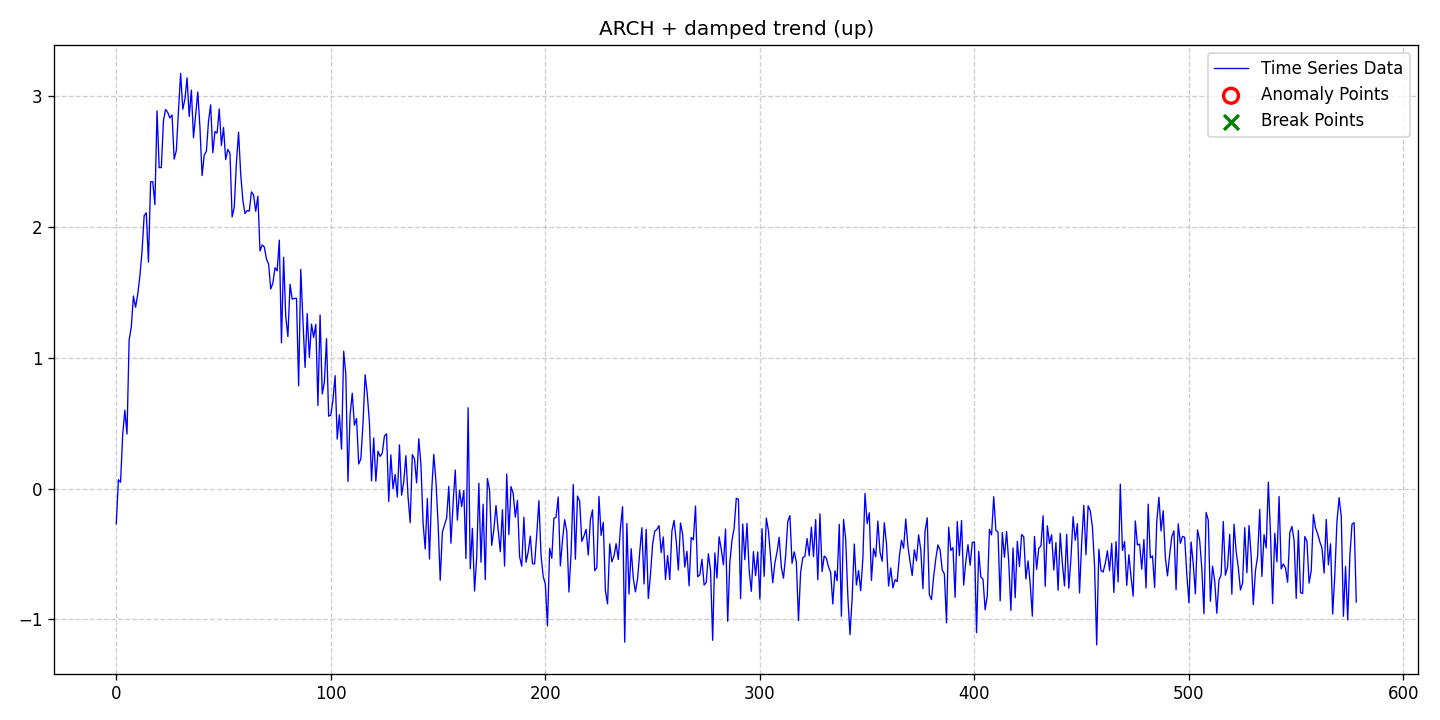

The file beside this chart, header and first rows:
date, data, stationary, det_lin_up, det_lin_down, det_quad, det_cubic, det_exp, det_damped, stoc_trend, volatility, single_seas, multiple_seas, point_anom_single, point_anom_multi, collect_anom, context_anom, mean_shift, var_shift, trend_shift, point_anom_count, point_anom_location, point_anom_point, collect_anom_count
2020-01-01, -0.2687, 0, 0, 0, 0, 0, 0, 1, 0, 1, 0, 0, 0, 0, 0, 0, 0, 0, 0, 0, none, , 0
2020-01-02, 0.06746, 0, 0, 0, 0, 0, 0, 1, 0, 1, 0, 0, 0, 0, 0, 0, 0, 0, 0, 0, none, , 0
2020-01-03, 0.04836, 0, 0, 0, 0, 0, 0, 1, 0, 1, 0, 0, 0, 0, 0, 0, 0, 0, 0, 0, none, , 0
2020-01-04, 0.4143, 0, 0, 0, 0, 0, 0, 1, 0, 1, 0, 0, 0, 0, 0, 0, 0, 0, 0, 0, none, , 0
2020-01-05, 0.5977, 0, 0, 0, 0, 0, 0, 1, 0, 1, 0, 0, 0, 0, 0, 0, 0, 0, 0, 0, none, , 0
2020-01-06, 0.4165, 0, 0, 0, 0, 0, 0, 1, 0, 1, 0, 0, 0, 0, 0, 0, 0, 0, 0, 0, none, , 0
2020-01-07, 1.135, 0, 0, 0, 0, 0, 0, 1, 0, 1, 0, 0, 0, 0, 0, 0, 0, 0, 0, 0, none, , 0
2020-01-08, 1.234, 0, 0, 0, 0, 0, 0, 1, 0, 1, 0, 0, 0, 0, 0, 0, 0, 0, 0, 0, none, , 0
2020-01-09, 1.472, 0, 0, 0, 0, 0, 0, 1, 0, 1, 0, 0, 0, 0, 0, 0, 0, 0, 0, 0, none, , 0
2020-01-10, 1.386, 0, 0, 0, 0, 0, 0, 1, 0, 1, 0, 0, 0, 0, 0, 0, 0, 0, 0, 0, none, , 0
2020-01-11, 1.485, 0, 0, 0, 0, 0, 0, 1, 0, 1, 0, 0, 0, 0, 0, 0, 0, 0, 0, 0, none, , 0
2020-01-12, 1.623, 0, 0, 0, 0, 0, 0, 1, 0, 1, 0, 0, 0, 0, 0, 0, 0, 0, 0, 0, none, , 0
2020-01-13, 1.811, 0, 0, 0, 0, 0, 0, 1, 0, 1, 0, 0, 0, 0, 0, 0, 0, 0, 0, 0, none, , 0
2020-01-14, 2.086, 0, 0, 0, 0, 0, 0, 1, 0, 1, 0, 0, 0, 0, 0, 0, 0, 0, 0, 0, none, , 0
2020-01-15, 2.107, 0, 0, 0, 0, 0, 0, 1, 0, 1, 0, 0, 0, 0, 0, 0, 0, 0, 0, 0, none, , 0
2020-01-16, 1.731, 0, 0, 0, 0, 0, 0, 1, 0, 1, 0, 0, 0, 0, 0, 0, 0, 0, 0, 0, none, , 0
2020-01-17, 2.345, 0, 0, 0, 0, 0, 0, 1, 0, 1, 0, 0, 0, 0, 0, 0, 0, 0, 0, 0, none, , 0
2020-01-18, 2.345, 0, 0, 0, 0, 0, 0, 1, 0, 1, 0, 0, 0, 0, 0, 0, 0, 0, 0, 0, none, , 0
2020-01-19, 2.17, 0, 0, 0, 0, 0, 0, 1, 0, 1, 0, 0, 0, 0, 0, 0, 0, 0, 0, 0, none, , 0
2020-01-20, 2.886, 0, 0, 0, 0, 0, 0, 1, 0, 1, 0, 0, 0, 0, 0, 0, 0, 0, 0, 0, none, , 0
2020-01-21, 2.452, 0, 0, 0, 0, 0, 0, 1, 0, 1, 0, 0, 0, 0, 0, 0, 0, 0, 0, 0, none, , 0
2020-01-22, 2.454, 0, 0, 0, 0, 0, 0, 1, 0, 1, 0, 0, 0, 0, 0, 0, 0, 0, 0, 0, none, , 0
2020-01-23, 2.813, 0, 0, 0, 0, 0, 0, 1, 0, 1, 0, 0, 0, 0, 0, 0, 0, 0, 0, 0, none, , 0
2020-01-24, 2.898, 0, 0, 0, 0, 0, 0, 1, 0, 1, 0, 0, 0, 0, 0, 0, 0, 0, 0, 0, none, , 0
2020-01-25, 2.874, 0, 0, 0, 0, 0, 0, 1, 0, 1, 0, 0, 0, 0, 0, 0, 0, 0, 0, 0, none, , 0
2020-01-26, 2.833, 0, 0, 0, 0, 0, 0, 1, 0, 1, 0, 0, 0, 0, 0, 0, 0, 0, 0, 0, none, , 0
2020-01-27, 2.855, 0, 0, 0, 0, 0, 0, 1, 0, 1, 0, 0, 0, 0, 0, 0, 0, 0, 0, 0, none, , 0
2020-01-28, 2.518, 0, 0, 0, 0, 0, 0, 1, 0, 1, 0, 0, 0, 0, 0, 0, 0, 0, 0, 0, none, , 0
2020-01-29, 2.584, 0, 0, 0, 0, 0, 0, 1, 0, 1, 0, 0, 0, 0, 0, 0, 0, 0, 0, 0, none, , 0
2020-01-30, 2.889, 0, 0, 0, 0, 0, 0, 1, 0, 1, 0, 0, 0, 0, 0, 0, 0, 0, 0, 0, none, , 0
2020-01-31, 3.173, 0, 0, 0, 0, 0, 0, 1, 0, 1, 0, 0, 0, 0, 0, 0, 0, 0, 0, 0, none, , 0
2020-02-01, 2.899, 0, 0, 0, 0, 0, 0, 1, 0, 1, 0, 0, 0, 0, 0, 0, 0, 0, 0, 0, none, , 0
2020-02-02, 2.976, 0, 0, 0, 0, 0, 0, 1, 0, 1, 0, 0, 0, 0, 0, 0, 0, 0, 0, 0, none, , 0
2020-02-03, 3.139, 0, 0, 0, 0, 0, 0, 1, 0, 1, 0, 0, 0, 0, 0, 0, 0, 0, 0, 0, none, , 0
2020-02-04, 2.843, 0, 0, 0, 0, 0, 0, 1, 0, 1, 0, 0, 0, 0, 0, 0, 0, 0, 0, 0, none, , 0
2020-02-05, 3.045, 0, 0, 0, 0, 0, 0, 1, 0, 1, 0, 0, 0, 0, 0, 0, 0, 0, 0, 0, none, , 0
2020-02-06, 2.682, 0, 0, 0, 0, 0, 0, 1, 0, 1, 0, 0, 0, 0, 0, 0, 0, 0, 0, 0, none, , 0
2020-02-07, 2.861, 0, 0, 0, 0, 0, 0, 1, 0, 1, 0, 0, 0, 0, 0, 0, 0, 0, 0, 0, none, , 0
2020-02-08, 3.031, 0, 0, 0, 0, 0, 0, 1, 0, 1, 0, 0, 0, 0, 0, 0, 0, 0, 0, 0, none, , 0
2020-02-09, 2.762, 0, 0, 0, 0, 0, 0, 1, 0, 1, 0, 0, 0, 0, 0, 0, 0, 0, 0, 0, none, , 0
2020-02-10, 2.392, 0, 0, 0, 0, 0, 0, 1, 0, 1, 0, 0, 0, 0, 0, 0, 0, 0, 0, 0, none, , 0
2020-02-11, 2.548, 0, 0, 0, 0, 0, 0, 1, 0, 1, 0, 0, 0, 0, 0, 0, 0, 0, 0, 0, none, , 0
2020-02-12, 2.577, 0, 0, 0, 0, 0, 0, 1, 0, 1, 0, 0, 0, 0, 0, 0, 0, 0, 0, 0, none, , 0
2020-02-13, 2.809, 0, 0, 0, 0, 0, 0, 1, 0, 1, 0, 0, 0, 0, 0, 0, 0, 0, 0, 0, none, , 0
2020-02-14, 2.933, 0, 0, 0, 0, 0, 0, 1, 0, 1, 0, 0, 0, 0, 0, 0, 0, 0, 0, 0, none, , 0
2020-02-15, 2.566, 0, 0, 0, 0, 0, 0, 1, 0, 1, 0, 0, 0, 0, 0, 0, 0, 0, 0, 0, none, , 0
2020-02-16, 2.728, 0, 0, 0, 0, 0, 0, 1, 0, 1, 0, 0, 0, 0, 0, 0, 0, 0, 0, 0, none, , 0
2020-02-17, 2.717, 0, 0, 0, 0, 0, 0, 1, 0, 1, 0, 0, 0, 0, 0, 0, 0, 0, 0, 0, none, , 0
2020-02-18, 2.901, 0, 0, 0, 0, 0, 0, 1, 0, 1, 0, 0, 0, 0, 0, 0, 0, 0, 0, 0, none, , 0
2020-02-19, 2.623, 0, 0, 0, 0, 0, 0, 1, 0, 1, 0, 0, 0, 0, 0, 0, 0, 0, 0, 0, none, , 0
2020-02-20, 2.759, 0, 0, 0, 0, 0, 0, 1, 0, 1, 0, 0, 0, 0, 0, 0, 0, 0, 0, 0, none, , 0
2020-02-21, 2.515, 0, 0, 0, 0, 0, 0, 1, 0, 1, 0, 0, 0, 0, 0, 0, 0, 0, 0, 0, none, , 0
2020-02-22, 2.592, 0, 0, 0, 0, 0, 0, 1, 0, 1, 0, 0, 0, 0, 0, 0, 0, 0, 0, 0, none, , 0
2020-02-23, 2.562, 0, 0, 0, 0, 0, 0, 1, 0, 1, 0, 0, 0, 0, 0, 0, 0, 0, 0, 0, none, , 0
2020-02-24, 2.075, 0, 0, 0, 0, 0, 0, 1, 0, 1, 0, 0, 0, 0, 0, 0, 0, 0, 0, 0, none, , 0
2020-02-25, 2.149, 0, 0, 0, 0, 0, 0, 1, 0, 1, 0, 0, 0, 0, 0, 0, 0, 0, 0, 0, none, , 0
2020-02-26, 2.49, 0, 0, 0, 0, 0, 0, 1, 0, 1, 0, 0, 0, 0, 0, 0, 0, 0, 0, 0, none, , 0
2020-02-27, 2.724, 0, 0, 0, 0, 0, 0, 1, 0, 1, 0, 0, 0, 0, 0, 0, 0, 0, 0, 0, none, , 0
2020-02-28, 2.405, 0, 0, 0, 0, 0, 0, 1, 0, 1, 0, 0, 0, 0, 0, 0, 0, 0, 0, 0, none, , 0
2020-02-29, 2.204, 0, 0, 0, 0, 0, 0, 1, 0, 1, 0, 0, 0, 0, 0, 0, 0, 0, 0, 0, none, , 0
... 519 more rows
